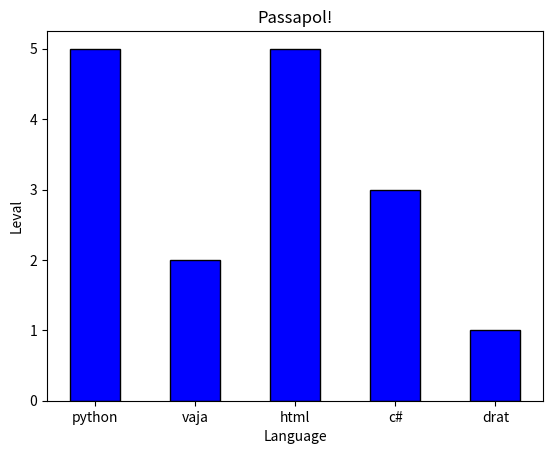
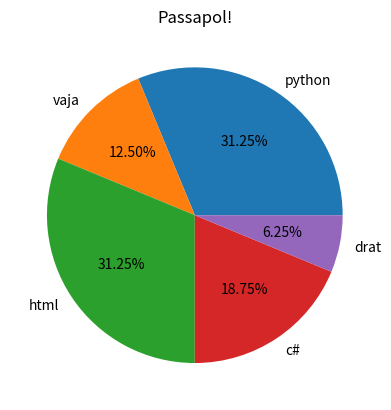

Reproduce these figures in Python, in order.
import matplotlib.pyplot as plt
name = ["python","vaja","html","c#","drat"]
score1 = [5,2,5,3,1]
score2 = [1,2,3,4,5]

plt.title("Passapol!")
plt.bar(name,score1,width=0.5,color='b',edgecolor='black')
plt.xlabel("Language")
plt.ylabel("Leval")
plt.figure()
plt.title("Passapol!")
plt.pie(score1,labels=name,autopct="%.2f%%")

plt.show()